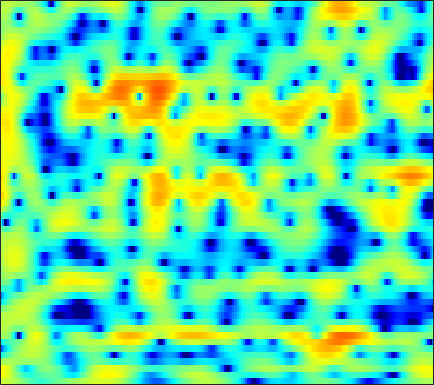

The table this chart was drawn from, first rows:
2.7321, 2.7205, 2.6455, 2.4948, 2.3348, 2.0634, 1.7272, 1.4376, 0.99795, 0.50957, -0.016395, -0.43089, -0.98828, -1.5441, -1.9407, -2.4015, -2.7594, -2.9374, -3.0402, -2.9828, -2.7936, -2.5792, -2.2521, -1.8897
4.821, 4.539, 4.061, 3.465, 2.938, 2.13, 1.21, 0.4587, -0.5928, -1.634, -2.563, -3.108, -3.554, -3.64, -3.508, -3.156, -2.708, -2.361, -1.921, -1.542, -1.244, -1.079, -0.9464, -0.9281
4.961, 4.668, 4.163, 3.506, 2.899, 1.921, 0.7165, -0.3516, -2.01, -3.898, -5.757, -6.714, -6.777, -5.647, -4.527, -3.119, -1.953, -1.255, -0.5487, -0.07802, 0.1911, 0.264, 0.2048, -0.02539
1.312, 1.399, 1.475, 1.496, 1.468, 1.386, 1.26, 1.144, 0.9859, 0.8446, 0.7425, 0.7024, 0.6934, 0.7262, 0.766, 0.8151, 0.8387, 0.8259, 0.7331, 0.5353, 0.2104, -0.1243, -0.718, -1.472
-4.487, -3.685, -2.637, -1.688, -1.054, -0.3128, 0.3161, 0.7193, 1.177, 1.552, 1.855, 2.036, 2.213, 2.318, 2.346, 2.318, 2.208, 2.065, 1.791, 1.406, 0.9111, 0.4599, -0.2526, -1.113
-12, -9.352, -6.689, -4.669, -3.442, -2.101, -1.014, -0.3306, 0.4339, 1.056, 1.56, 1.874, 2.21, 2.448, 2.561, 2.611, 2.544, 2.409, 2.115, 1.698, 1.175, 0.7218, 0.07683, -0.5875
-5.018, -4.219, -3.277, -2.539, -2.122, -1.724, -1.433, -1.21, -0.8117, -0.2087, 0.5562, 1.183, 1.984, 2.66, 3.047, 3.36, 3.425, 3.308, 2.911, 2.238, 1.283, 0.3788, -1.071, -2.683
1.311, 1.295, 1.067, 0.4818, -0.2997, -2.002, -4.925, -8.706, -22.36, -12.22, -4.953, -1.938, 0.7251, 2.438, 3.291, 3.969, 4.201, 4.122, 3.706, 2.934, 1.758, 0.5692, -1.504, -4.179
2.066, 2.041, 1.867, 1.528, 1.162, 0.575, -0.04344, -0.4239, -0.6818, -0.5461, -0.04054, 0.4681, 1.155, 1.708, 1.986, 2.146, 2.063, 1.841, 1.339, 0.6179, -0.2704, -1.016, -2.109, -3.241
2.083, 2.171, 2.215, 2.207, 2.182, 2.141, 2.079, 2.022, 1.958, 1.929, 1.932, 1.921, 1.852, 1.699, 1.514, 1.168, 0.6725, 0.1802, -0.6488, -1.662, -2.822, -3.767, -5.151, -6.597
1.672, 1.808, 1.986, 2.162, 2.287, 2.434, 2.55, 2.616, 2.667, 2.674, 2.62, 2.527, 2.319, 2.01, 1.699, 1.151, 0.4381, -0.2263, -1.298, -2.638, -4.288, -5.741, -8.039, -10.94
-0.2772, -0.0157, 0.4338, 0.9325, 1.292, 1.724, 2.109, 2.36, 2.634, 2.814, 2.886, 2.881, 2.792, 2.598, 2.358, 1.903, 1.289, 0.7247, -0.18, -1.32, -2.74, -3.967, -5.826, -7.965
-6.161, -4.889, -3.232, -1.846, -0.9834, -0.04086, 0.7076, 1.163, 1.655, 2.045, 2.352, 2.532, 2.688, 2.732, 2.698, 2.556, 2.291, 2.001, 1.505, 0.8976, 0.1605, -0.4785, -1.42, -2.378
-9.888, -7.52, -5.241, -3.757, -2.993, -2.256, -1.734, -1.435, -1.038, -0.5523, 0.03357, 0.4763, 1.014, 1.446, 1.698, 1.943, 2.056, 2.061, 1.982, 1.863, 1.705, 1.54, 1.265, 0.9553
-3.067, -2.95, -2.886, -3.087, -3.5, -4.528, -6.149, -7.546, -8.519, -7.267, -4.996, -3.469, -1.905, -0.8397, -0.3174, 0.07844, 0.2587, 0.3355, 0.4256, 0.575, 0.8796, 1.194, 1.642, 2.045
-0.2839, -0.1797, -0.3046, -0.7789, -1.458, -2.942, -5.074, -6.963, -8.706, -7.417, -4.992, -3.575, -2.333, -1.768, -1.781, -2.394, -3.574, -4.709, -6.067, -6.118, -4.521, -2.921, -0.882, 0.8162
0.1577, 0.7776, 1.295, 1.471, 1.429, 1.208, 0.8505, 0.5436, 0.2445, 0.06013, -0.09525, -0.2441, -0.5684, -1.246, -2.04, -3.516, -5.716, -7.946, -11.22, -12.15, -8.958, -6.365, -3.693, -1.646
0.5515, 1.31, 2.082, 2.572, 2.807, 2.972, 2.942, 2.827, 2.588, 2.209, 1.689, 1.221, 0.4373, -0.5722, -1.421, -2.667, -4.022, -4.99, -5.941, -6.437, -6.408, -5.969, -5.026, -3.968
1.435, 2.106, 2.822, 3.367, 3.648, 3.846, 3.879, 3.8, 3.527, 3.086, 2.479, 1.886, 0.9119, -0.2591, -1.317, -2.972, -4.889, -6.579, -9.148, -11.58, -12.69, -12, -10, -7.968
1.754, 2.381, 3.049, 3.55, 3.81, 3.997, 4.031, 3.946, 3.671, 3.24, 2.629, 2.039, 1.094, -0.06743, -1.129, -2.799, -4.825, -6.714, -9.809, -13.31, -15.38, -14.03, -11.31, -9.231
1.672, 2.201, 2.77, 3.17, 3.373, 3.535, 3.544, 3.453, 3.227, 2.85, 2.33, 1.863, 1.111, 0.2255, -0.496, -1.557, -2.689, -3.518, -4.598, -5.457, -5.968, -6.164, -6.147, -6.053
1.709, 2.022, 2.363, 2.609, 2.735, 2.835, 2.827, 2.753, 2.566, 2.244, 1.812, 1.42, 0.7982, 0.1243, -0.3852, -1.071, -1.685, -2.06, -2.478, -2.77, -2.925, -3.019, -3.116, -3.226
1.573, 1.542, 1.528, 1.602, 1.704, 1.841, 1.958, 1.992, 1.891, 1.639, 1.2, 0.7333, -0.01269, -0.8821, -1.566, -2.344, -2.85, -2.981, -2.758, -2.311, -1.778, -1.362, -0.9255, -0.6174
-0.4452, -1.368, -2.149, -2.068, -1.527, -0.5852, 0.261, 0.7118, 1.025, 0.9901, 0.5625, -0.01959, -1.205, -2.992, -4.828, -8.048, -11.12, -10.55, -7.086, -4, -1.766, -0.5053, 0.7857, 1.687
-4.784, -9.093, -24, -13.18, -8.03, -4.443, -2.413, -1.494, -0.7313, -0.4615, -0.5994, -0.944, -1.826, -3.124, -4.443, -6.514, -7.923, -7.591, -5.4, -3.073, -1.053, 0.1384, 1.417, 2.405
-0.9722, -2.2, -3.438, -3.913, -3.837, -3.45, -3.038, -2.769, -2.46, -2.231, -2.042, -1.971, -1.971, -2.046, -2.141, -2.212, -2.121, -1.919, -1.429, -0.772, -0.06528, 0.4765, 1.123, 1.726
2.859, 1.978, 0.7964, -0.4425, -1.367, -2.637, -3.888, -4.617, -5.144, -4.819, -3.934, -3.175, -2.17, -1.422, -0.9675, -0.5204, -0.2337, -0.05076, 0.05403, 0.1577, 0.1983, 0.2298, 0.3344, 0.4742
5.898, 5.002, 3.587, 1.871, 0.2851, -2.417, -6.334, -11.14, -29.22, -12.12, -6.385, -3.899, -1.727, -0.3279, 0.3668, 0.9076, 1.102, 1.031, 0.7091, 0.06051, -0.8041, -1.601, -2.622, -3.271
6.608, 5.817, 4.568, 3.14, 1.913, 0.1998, -1.577, -2.67, -3.507, -3.223, -2.244, -1.336, -0.3053, 0.481, 0.853, 1.026, 0.8842, 0.4782, -0.3298, -1.725, -3.697, -5.909, -10.49, -21.2
5.767, 5.069, 3.982, 2.795, 1.906, 0.8193, -0.006068, -0.4021, -0.5943, -0.4416, -0.1091, 0.2052, 0.5666, 0.8045, 0.8351, 0.6831, 0.2782, -0.2129, -1.114, -2.271, -3.683, -4.841, -6.418, -7.483
5.583, 4.797, 3.393, 1.598, 0.08003, -1.889, -2.915, -2.769, -1.668, -0.433, 0.6234, 1.177, 1.659, 1.804, 1.715, 1.357, 0.7123, 0.136, -0.8462, -1.799, -2.781, -3.323, -3.927, -4.153
6.063, 5.332, 3.798, 1.381, -1.264, -6.862, -13.32, -8.144, -2.848, -0.01433, 1.646, 2.364, 2.82, 2.775, 2.468, 1.688, 0.5108, -0.6061, -2.348, -4.231, -5.763, -6.399, -6.244, -5.589
5.166, 4.91, 4.274, 3.329, 2.549, 1.562, 1.04, 0.9985, 1.369, 1.824, 2.148, 2.22, 2.025, 1.48, 0.8051, -0.4566, -2.229, -3.955, -7.033, -11.64, -21.13, -30.33, -15.77, -11.3
4.14, 4.225, 4.163, 3.964, 3.746, 3.433, 3.121, 2.909, 2.62, 2.322, 1.922, 1.537, 0.8568, -0.04073, -0.8765, -2.231, -3.833, -5.238, -7.201, -9.235, -10.85, -11.53, -11.57, -11
3.713, 3.959, 4.142, 4.189, 4.128, 3.96, 3.673, 3.404, 2.947, 2.393, 1.73, 1.137, 0.2405, -0.8258, -1.701, -3.027, -4.418, -5.572, -7.04, -8.489, -9.642, -10.38, -10.96, -11.27
3.606, 3.968, 4.298, 4.434, 4.433, 4.272, 3.967, 3.634, 3.083, 2.379, 1.55, 0.8482, -0.2122, -1.379, -2.36, -3.747, -5.319, -6.54, -8.352, -10.2, -12.03, -13.23, -14.3, -14.45
3.697, 4.169, 4.585, 4.76, 4.748, 4.536, 4.132, 3.701, 2.98, 2.118, 1.109, 0.2944, -0.8992, -2.172, -3.212, -4.682, -6.367, -7.72, -9.903, -12.55, -16.17, -20.22, -31.5, -24.57
4.053, 4.589, 5.019, 5.158, 5.058, 4.702, 4.068, 3.441, 2.401, 1.196, -0.1147, -1.162, -2.507, -3.871, -4.82, -6.143, -7.443, -8.506, -10.02, -11.62, -13.41, -14.42, -15.25, -14.66
4.773, 5.262, 5.604, 5.591, 5.355, 4.731, 3.751, 2.774, 1.159, -0.8374, -3.073, -4.784, -6.78, -8.076, -8.646, -9.171, -9.718, -10.31, -11.08, -11.86, -12.34, -12.31, -11.74, -10.56
5.408, 5.739, 5.91, 5.744, 5.403, 4.591, 3.365, 2.12, -0.07833, -3.038, -7.236, -11.76, -23.24, -20.18, -15.56, -13, -12.52, -13.07, -14.42, -16.95, -19.22, -19.11, -15.57, -11.99
5.065, 5.296, 5.42, 5.291, 5.009, 4.342, 3.3, 2.267, 0.498, -1.72, -4.311, -6.394, -8.73, -10.03, -10.51, -10.82, -11.51, -12.38, -14.12, -16.63, -18.8, -18.24, -15.12, -11.51
3.437, 3.854, 4.291, 4.521, 4.496, 4.229, 3.658, 3.021, 1.975, 0.6685, -0.8163, -1.931, -3.469, -4.949, -5.966, -7.45, -8.902, -9.833, -11.26, -12.21, -12.33, -12.11, -10.89, -9.159
0.3592, 1.677, 3.027, 3.897, 4.267, 4.415, 4.242, 3.914, 3.25, 2.409, 1.382, 0.502, -0.7948, -2.246, -3.436, -5.28, -7.47, -9.327, -12.25, -15.09, -16, -14.58, -11.88, -9.493
-1.089, 0.9806, 2.787, 3.869, 4.338, 4.561, 4.436, 4.189, 3.646, 2.955, 2.17, 1.481, 0.4633, -0.6917, -1.756, -3.419, -5.441, -7.5, -10.85, -14.78, -16.11, -14.23, -11.23, -9.115
2.836, 3.481, 4.114, 4.405, 4.381, 4.074, 3.472, 2.889, 2.068, 1.263, 0.6142, 0.2621, -0.1443, -0.6016, -1.009, -1.689, -2.575, -3.37, -4.367, -5.226, -5.847, -6.069, -6.231, -6.622
5.331, 5.315, 5.114, 4.609, 3.977, 2.765, 1.083, -0.5488, -3.035, -5.124, -5.512, -4.695, -3.32, -2.28, -1.743, -1.363, -1.315, -1.371, -1.581, -1.884, -2.221, -2.442, -2.857, -3.422
5.766, 5.565, 5.059, 4.232, 3.36, 1.749, -0.5274, -2.83, -7.12, -13.17, -12.64, -9.029, -5.808, -3.903, -3.015, -2.271, -1.833, -1.646, -1.574, -1.588, -1.625, -1.704, -1.819, -1.912
5.324, 5.198, 4.814, 4.173, 3.515, 2.393, 1.001, -0.1609, -1.713, -2.969, -3.69, -3.884, -3.82, -3.656, -3.57, -3.457, -3.361, -3.344, -3.287, -3.224, -3.175, -3.155, -3.06, -2.904
4.902, 5.002, 4.936, 4.645, 4.285, 3.626, 2.786, 2.06, 0.9948, -0.09459, -1.212, -2.066, -3.184, -4.263, -5.027, -5.811, -6.254, -6.415, -6.376, -6.256, -6.193, -6.187, -6.107, -5.889
4.402, 4.783, 5.089, 5.147, 5.022, 4.653, 4.061, 3.473, 2.479, 1.232, -0.2947, -1.654, -3.906, -6.763, -9.303, -12.73, -13.8, -12.6, -10.91, -10.1, -10.15, -10.61, -11.66, -12.42
3.386, 4.062, 4.692, 5.035, 5.114, 4.986, 4.598, 4.136, 3.293, 2.144, 0.6568, -0.7386, -3.066, -6.089, -8.968, -13.15, -14.28, -12.79, -10.96, -10.31, -10.87, -12.16, -15.55, -21.49
1.9, 2.739, 3.552, 4.065, 4.277, 4.338, 4.161, 3.878, 3.322, 2.565, 1.6, 0.7469, -0.5313, -1.905, -2.885, -4.06, -4.872, -5.292, -5.621, -5.961, -6.481, -6.989, -7.683, -8.073
0.5622, 1.363, 2.164, 2.679, 2.895, 3, 2.93, 2.786, 2.49, 2.112, 1.666, 1.304, 0.7836, 0.238, -0.1688, -0.6786, -1.141, -1.432, -1.823, -2.205, -2.59, -2.886, -3.263, -3.566
-0.046, 0.5853, 1.151, 1.431, 1.466, 1.339, 1.091, 0.8895, 0.6674, 0.5572, 0.5725, 0.6339, 0.7396, 0.8211, 0.8287, 0.8043, 0.7055, 0.6062, 0.4017, 0.1474, -0.1363, -0.3667, -0.6884, -1.054
0.3375, 0.7136, 0.8797, 0.6605, 0.248, -0.6387, -1.817, -2.73, -3.497, -3.299, -2.297, -1.389, -0.2688, 0.6097, 1.099, 1.518, 1.727, 1.746, 1.676, 1.501, 1.25, 1.042, 0.7433, 0.4215
1.347, 1.534, 1.432, 0.8382, 0.01115, -1.783, -4.789, -8.591, -21.6, -13.4, -6.158, -3.341, -0.938, 0.5575, 1.305, 1.888, 2.132, 2.128, 1.942, 1.594, 1.144, 0.7917, 0.3759, 0.1301
1.891, 2.134, 2.172, 1.854, 1.355, 0.3659, -0.9251, -1.919, -2.79, -2.623, -1.608, -0.6871, 0.3616, 1.1, 1.421, 1.6, 1.466, 1.207, 0.5631, -0.379, -1.598, -2.667, -3.977, -4.532
1.379, 1.831, 2.2, 2.337, 2.297, 2.096, 1.789, 1.547, 1.273, 1.118, 1.057, 1.047, 0.9876, 0.8318, 0.6078, 0.1907, -0.3992, -0.9688, -1.952, -3.321, -5.34, -7.625, -13.03, -32.37
